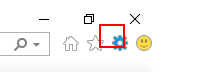
Workflow: IE_SetDefaultDownloadLocation

Step 1 [try]: click on the push button 'Tools' in window 'ACME System 1 - Dashboard - Internet Explorer' (iexplore.exe)
